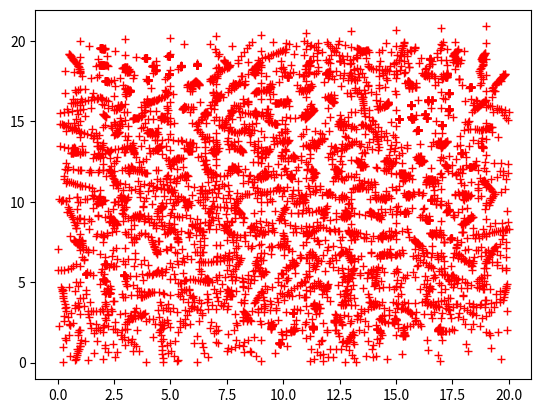

Reproduce this figure in Python.
import matplotlib.pyplot as plt
import mpl_toolkits.mplot3d.axes3d as axes3d
import numpy as np
import math
from scipy import integrate
import random

"""
The purpose of this code is to generate N particles (randomly) in a box, with N+ with positive polarity, N- with negative polarity. At each time interval, a random walk is taken.
We integrate field lines at each step to see the flux between flux and its neighbouring particles.
In the previous function work we've done, they generalise in the paper with density of sources in their calculations. This is what we need to do with ours too.
"""
#First, visualise N particles in a box

limit_x = 20
limit_y = 20

N = 200 # Number of particles
frac = random.random() # (Random) fraction of particles to be given positive polarity
R = 1

def force_init(n):
    count = np.linspace(0, N-1, N)
    x = (count * 2) % limit_x + R
    y = (count * 2) / limit_x + R
    position = np.column_stack((x, y))
    return position

position = force_init(N)
velocity = np.random.randn(N, 2) #Monte Carlo velocity

l = 0

while np.amax(abs(velocity)) > 0.01:
    if l%15 == 0:
        x = position[:,0]
        y = position[:,1]
        plt.plot(x, y, 'r+')
        plt.show()
    """
    We want the above to have a random number n of positive particles, and N-n negative particles.
    """
    position += velocity
    velocity *= 0.995 # messing with this changes the number of iterations the code does? How can I change this?

    # make 3D arrays with repeated position vectors to form combinations
    # diff_i[i][j] = position[i]
    # diff_j[i][j] = position[j]
    # diff[i][j] = vector pointing from i to j
    # norm[i][j] = sqrt( diff[i][j]**2 )
    diff_i = np.repeat(position.reshape(1, N, 2), N, axis=1).reshape(N, N, 2)
    diff_j = np.repeat(position.reshape(1, N, 2), N, axis=0)
    diff = diff_j - diff_i
    norm = np.linalg.norm(diff, axis=2)

    # make norm upper triangular (excluding diagonal)
    # This prevents double counting the i,j and j,i pairs
    """
    Take care of particle collision code.
    """
    collided = np.triu(norm < R, k=1)

    for i, j in zip(*np.nonzero(collided)):
        # unit vector from i to j
        unit = diff[i][j] / norm[i][j]

        # flip their velocity along the axis given by `unit`
        # and reduce momentum on that axis by 10%
        velocity[i] -= 1.9 * np.dot(unit, velocity[i]) * unit
        velocity[j] -= 1.9 * np.dot(unit, velocity[j]) * unit

        # push particle j to be 1 unit from i
        position[j] += ( R - norm[i][j] ) * unit

    # Masks
    xmax = position[:, 0] > limit_x
    xmin = position[:, 0] < 0
    ymax = position[:, 1] > limit_y
    ymin = position[:, 1] < 0

    # flip velocity
    velocity[xmax | xmin, 0] *= -1
    velocity[ymax | ymin, 1] *= -1

    # Ensure motion stays within the box
    position[xmax, 0] = limit_x - 2 * R
    position[xmin, 0] = 2 * R
    position[ymax, 1] = limit_y - 2 * R
    position[ymin, 1] = 2 * R

    l += 1